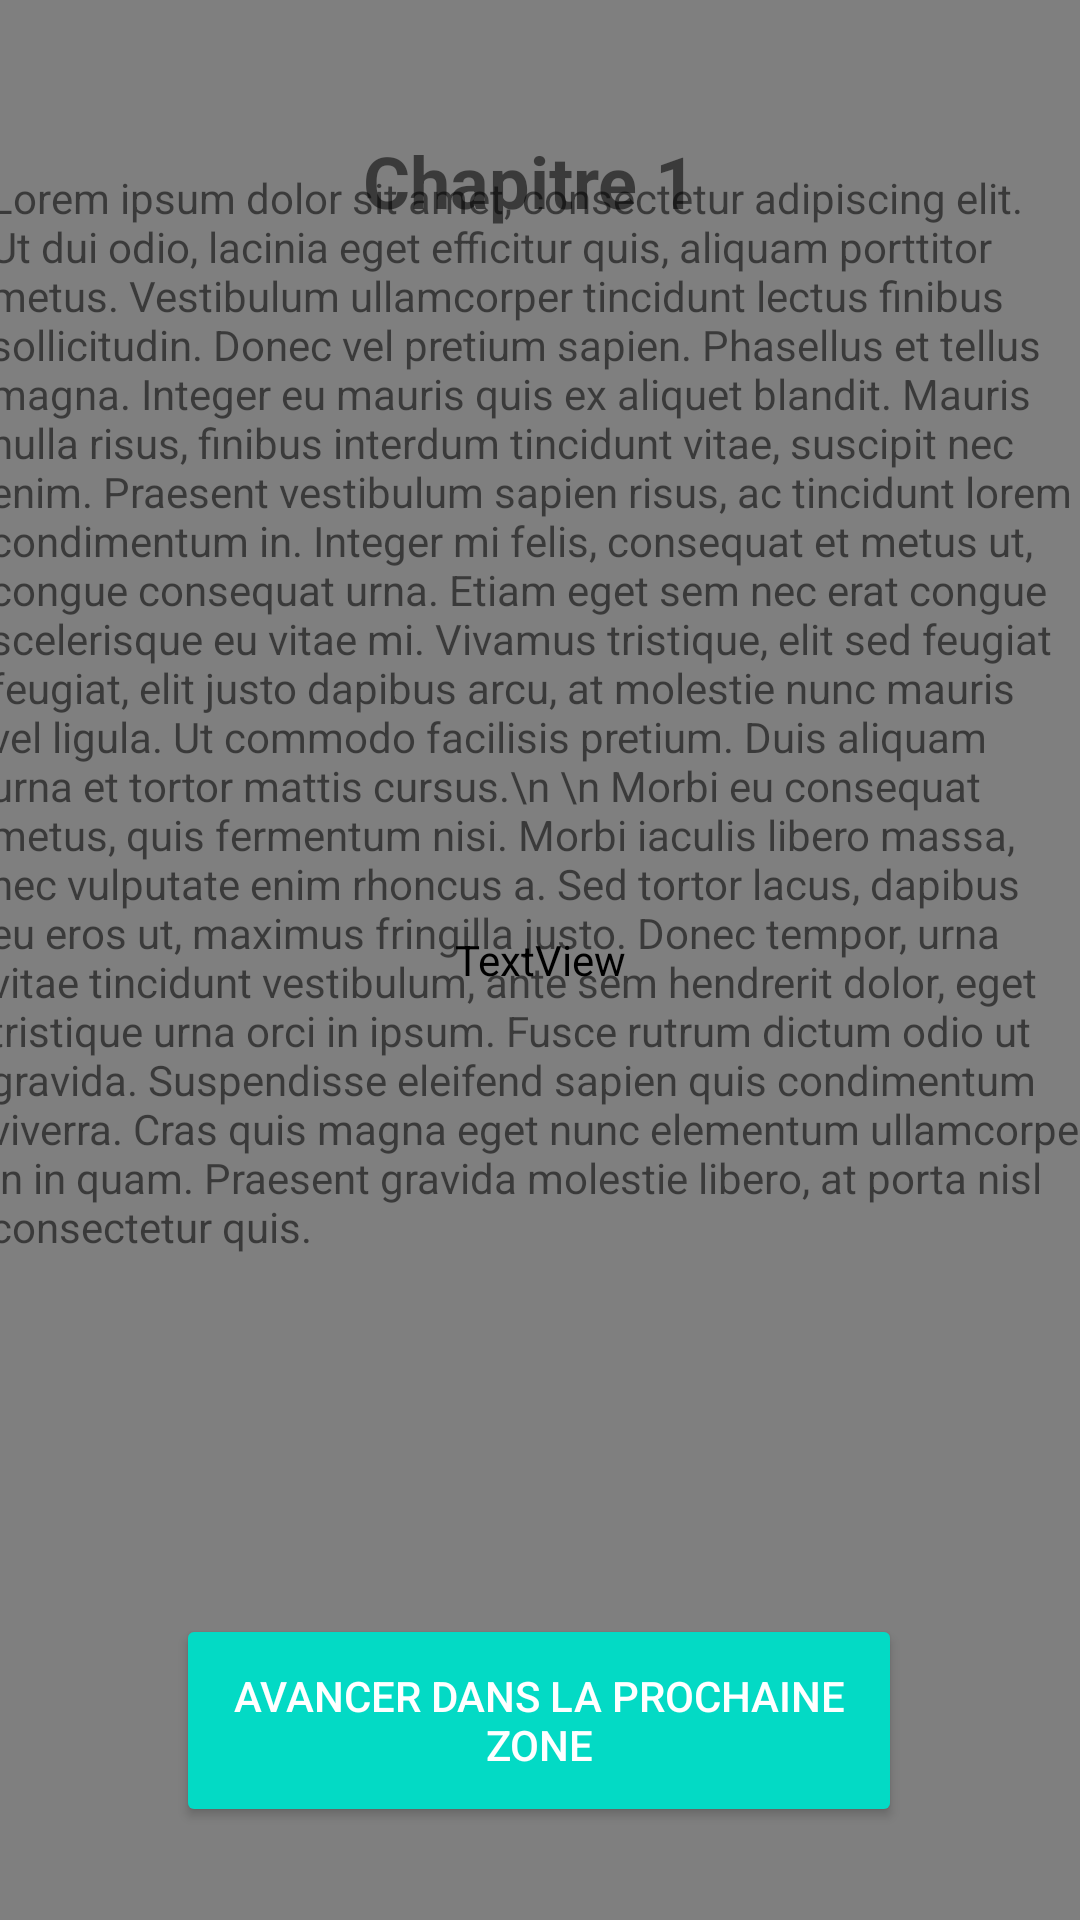

Reconstruct the res/layout file that produces this screen, plus the resources it refers to.
<!-- AndroidManifest.xml: application theme Theme.RPGENCOREMIEUX -->
<!-- res/layout/activity_chapitre_1.xml -->
<?xml version="1.0" encoding="utf-8"?>
<androidx.constraintlayout.widget.ConstraintLayout xmlns:android="http://schemas.android.com/apk/res/android"
    xmlns:app="http://schemas.android.com/apk/res-auto"
    xmlns:tools="http://schemas.android.com/tools"
    android:layout_width="match_parent"
    android:layout_height="match_parent"
    android:background="?attr/fullscreenBackgroundColor"
    android:theme="@style/ThemeOverlay.RPGENCOREMIEUX.FullscreenContainer"
    tools:context=".Debut">

    

    
    <TextView
        android:id="@+id/fullscreen_content"
        android:layout_width="match_parent"
        android:layout_height="match_parent"
        android:gravity="center"
        android:keepScreenOn="true"
        android:textColor="?attr/fullscreenTextColor"
        android:textSize="50sp"
        android:textStyle="bold" />

    <FrameLayout
        android:layout_width="161dp"
        android:layout_height="wrap_content"
        android:fitsSystemWindows="true">

        <LinearLayout
            android:id="@+id/fullscreen_content_controls"
            style="@style/Widget.Theme.RPGENCOREMIEUX.ButtonBar.Fullscreen"
            android:layout_width="match_parent"
            android:layout_height="wrap_content"
            android:layout_gravity="bottom|center_horizontal"
            android:orientation="horizontal"
            tools:ignore="UselessParent">

        </LinearLayout>
    </FrameLayout>

    <Button
        android:id="@+id/dummy_button"
        style="@style/Widget.AppCompat.Button.Colored"
        android:layout_width="242dp"
        android:layout_height="71dp"
        android:layout_marginBottom="16dp"
        android:layout_weight="1"
        android:text="Avancer dans la prochaine zone"
        app:layout_constraintBottom_toBottomOf="@+id/fullscreen_content"
        app:layout_constraintEnd_toEndOf="parent"
        app:layout_constraintHorizontal_bias="0.497"
        app:layout_constraintStart_toStartOf="parent"
        app:layout_constraintTop_toTopOf="parent"
        app:layout_constraintVertical_bias="0.973" />

    <TextView
        android:id="@+id/textView3"
        android:layout_width="wrap_content"
        android:layout_height="wrap_content"
        android:layout_marginTop="44dp"
        android:text="Chapitre 1 "
        android:textAlignment="center"
        android:textSize="24sp"
        android:textStyle="bold"
        app:layout_constraintEnd_toEndOf="parent"
        app:layout_constraintHorizontal_bias="0.498"
        app:layout_constraintStart_toStartOf="parent"
        app:layout_constraintTop_toTopOf="parent" />

    <TextView
        android:id="@+id/textView4"
        android:layout_width="368dp"
        android:layout_height="483dp"
        android:text="Lorem ipsum dolor sit amet, consectetur adipiscing elit. Ut dui odio, lacinia eget efficitur quis, aliquam porttitor metus. Vestibulum ullamcorper tincidunt lectus finibus sollicitudin. Donec vel pretium sapien. Phasellus et tellus magna. Integer eu mauris quis ex aliquet blandit. Mauris nulla risus, finibus interdum tincidunt vitae, suscipit nec enim. Praesent vestibulum sapien risus, ac tincidunt lorem condimentum in. Integer mi felis, consequat et metus ut, congue consequat urna. Etiam eget sem nec erat congue scelerisque eu vitae mi. Vivamus tristique, elit sed feugiat feugiat, elit justo dapibus arcu, at molestie nunc mauris vel ligula. Ut commodo facilisis pretium. Duis aliquam urna et tortor mattis cursus.\n \n Morbi eu consequat metus, quis fermentum nisi. Morbi iaculis libero massa, nec vulputate enim rhoncus a. Sed tortor lacus, dapibus eu eros ut, maximus fringilla justo. Donec tempor, urna vitae tincidunt vestibulum, ante sem hendrerit dolor, eget tristique urna orci in ipsum. Fusce rutrum dictum odio ut gravida. Suspendisse eleifend sapien quis condimentum viverra. Cras quis magna eget nunc elementum ullamcorper in in quam. Praesent gravida molestie libero, at porta nisl consectetur quis."
        app:layout_constraintBottom_toBottomOf="parent"
        app:layout_constraintEnd_toEndOf="parent"
        app:layout_constraintHorizontal_bias="0.488"
        app:layout_constraintStart_toStartOf="parent"
        app:layout_constraintTop_toTopOf="@+id/fullscreen_content"
        app:layout_constraintVertical_bias="0.358" />

</androidx.constraintlayout.widget.ConstraintLayout>
<!-- resources referenced by this layout -->
<resources>
  <style name="ThemeOverlay.RPGENCOREMIEUX.FullscreenContainer" parent="">
          <item name="fullscreenBackgroundColor">@color/light_blue_900</item>
          <item name="fullscreenTextColor">@color/light_blue_A400</item>
      </style>
  <style name="Widget.Theme.RPGENCOREMIEUX.ButtonBar.Fullscreen" parent="">
          <item name="android:background">@color/black_overlay</item>
          <item name="android:buttonBarStyle">?android:attr/buttonBarStyle</item>
      </style>
  <style name="Theme.RPGENCOREMIEUX" parent="Theme.MaterialComponents.DayNight.DarkActionBar">
          
          <item name="colorPrimary">@color/purple_500</item>
          <item name="colorPrimaryVariant">@color/purple_700</item>
          <item name="colorOnPrimary">@color/white</item>
          
          <item name="colorSecondary">@color/teal_200</item>
          <item name="colorSecondaryVariant">@color/teal_700</item>
          <item name="colorOnSecondary">@color/black</item>
          
          <item name="android:statusBarColor" tools:targetApi="l">?attr/colorPrimaryVariant</item>
          
      </style>
  <!-- not gathered from this repository: default colours our renderer supplied (Android Studio template values) -->
  <color name="purple_500">#FF6200EE</color>
  <color name="purple_700">#FF3700B3</color>
  <color name="teal_200">#FF03DAC5</color>
  <color name="teal_700">#FF018786</color>
  <color name="black">#FF000000</color>
  <color name="white">#FFFFFFFF</color>
</resources>
